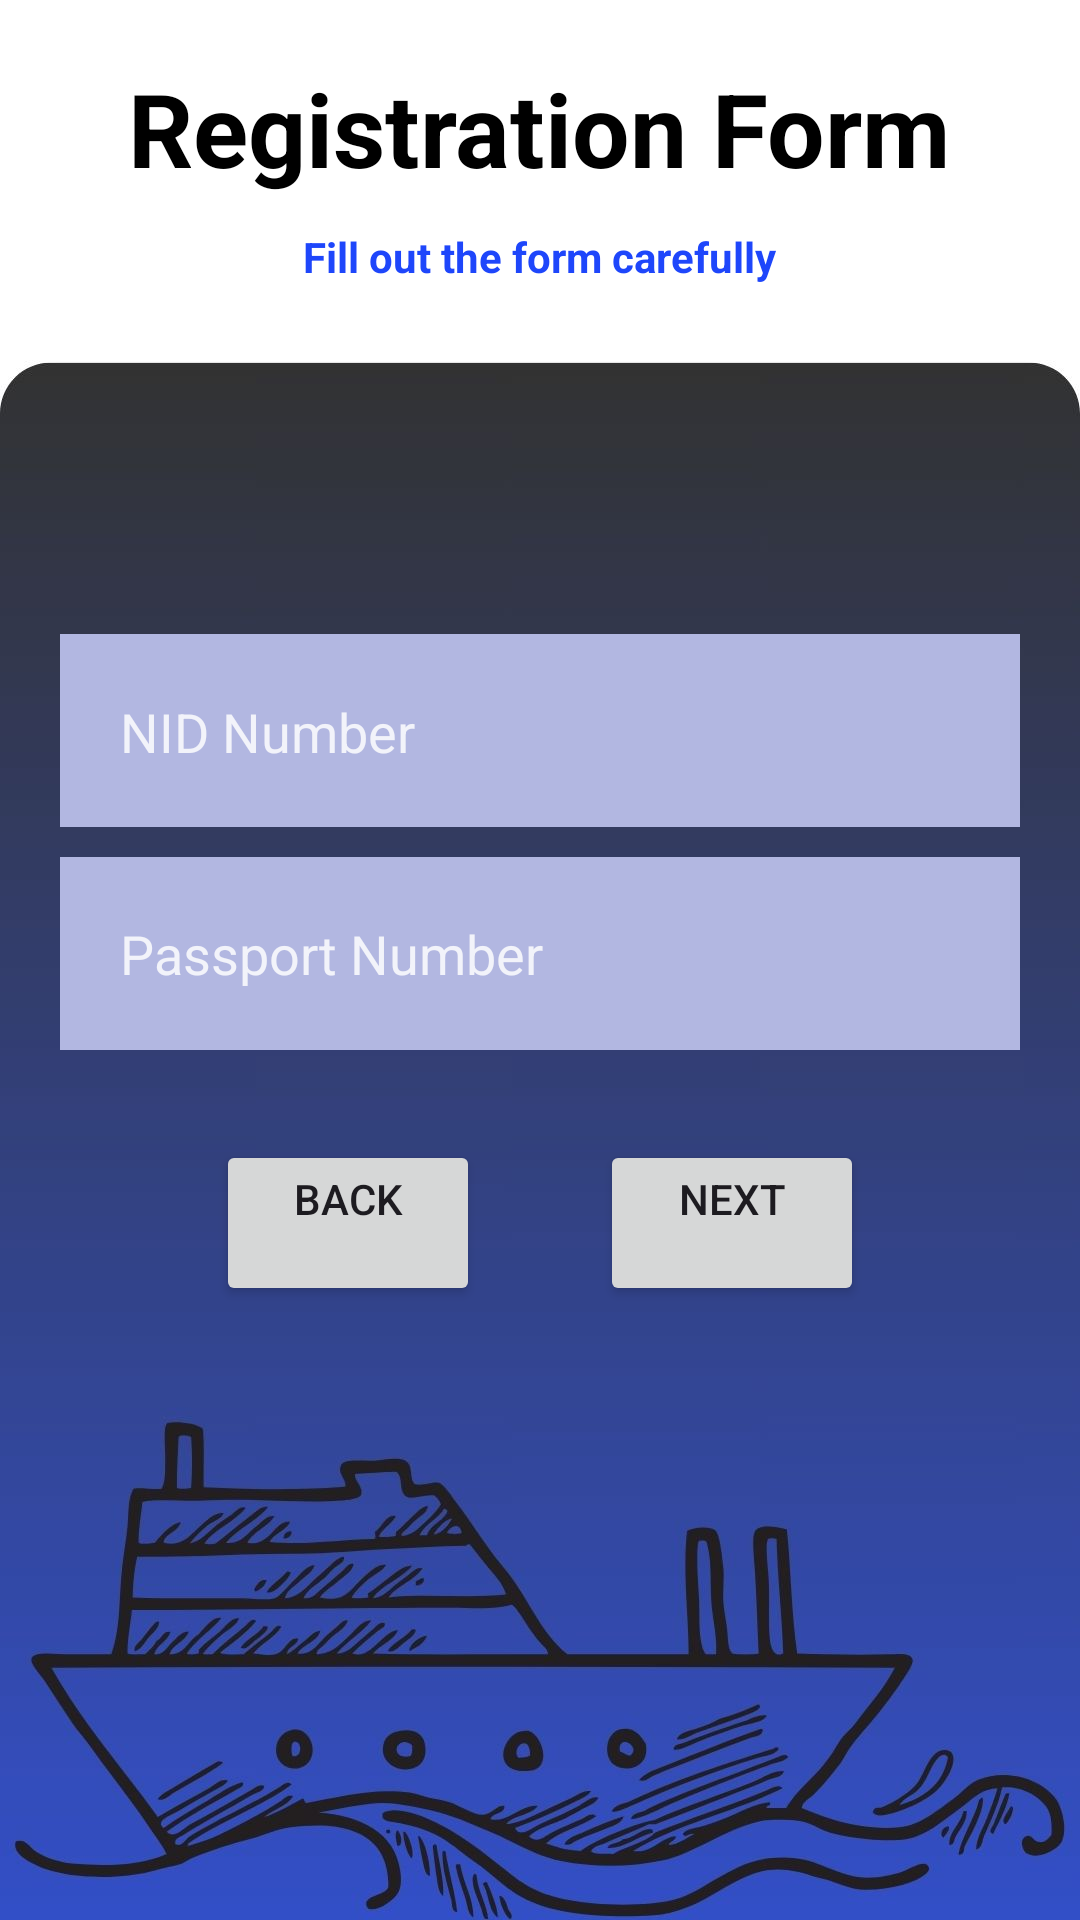

Reconstruct the res/layout file that produces this screen, plus the resources it refers to.
<!-- AndroidManifest.xml: application theme Theme.BDACT -->
<!-- res/layout/activity_registration2.xml -->
<?xml version="1.0" encoding="utf-8"?>
<LinearLayout xmlns:android="http://schemas.android.com/apk/res/android"
    android:layout_width="match_parent"
    android:layout_height="match_parent"
    android:background="@drawable/back2"
    android:orientation="vertical">

    <TextView
        android:id="@+id/registration_form"
        android:layout_width="wrap_content"
        android:layout_height="46dp"
        android:layout_gravity="center_horizontal"
        android:layout_marginTop="20dp"
        android:text="@string/registration_form"
        android:textColor="@color/black"
        android:textSize="34sp"
        android:textStyle="bold" />

    <TextView
        android:id="@+id/fill_msg"
        android:layout_width="wrap_content"
        android:layout_height="wrap_content"
        android:layout_gravity="center_horizontal"
        android:layout_marginTop="10dp"
        android:text="@string/fill_out_the_form_carefully"
        android:textAlignment="center"
        android:textColor="#1E46FB"
        android:textStyle="bold"
        />
    <EditText
        android:id="@+id/nidNumber"
        android:layout_width="match_parent"
        android:layout_height="wrap_content"
        android:layout_marginLeft="20dp"
        android:layout_marginTop="100dp"
        android:layout_marginRight="20dp"
        android:background="#B2B7E1"
        android:ems="10"
        android:hint="@string/nid_number"
        android:inputType="number"
        android:padding="20dp"
        android:textColor="#E6090909"
        android:textColorHint="#D7FEFEFE" />
    <EditText
        android:id="@+id/passportNumber"
        android:layout_width="match_parent"
        android:layout_height="wrap_content"
        android:layout_marginLeft="20dp"
        android:layout_marginTop="10dp"
        android:layout_marginRight="20dp"
        android:background="#B2B7E1"
        android:ems="10"
        android:hint="@string/passport_number"
        android:inputType="text|textCapCharacters"
        android:padding="20dp"
        android:textColor="#E6090909"
        android:textColorHint="#D7FEFEFE" />
    <LinearLayout
        android:layout_width="match_parent"
        android:layout_height="match_parent"
        android:layout_marginLeft="20dp"
        android:layout_marginTop="30dp"
        android:layout_marginRight="20dp"
        android:orientation="horizontal"
        android:gravity="center">

        <Button
            android:id="@+id/backButton"
            android:layout_width="wrap_content"
            android:layout_height="wrap_content"
            android:layout_marginRight="20dp"
            android:layout_gravity="left"
            android:text="@string/back" />

        <Button
            android:id="@+id/nextButton"
            android:layout_width="wrap_content"
            android:layout_height="wrap_content"
            android:layout_marginLeft="20dp"
            android:layout_gravity="right"
            android:text="@string/next" />
    </LinearLayout>
</LinearLayout>
<!-- resources referenced by this layout -->
<resources>
  <color name="black">#FF000000</color>
  <!-- drawable back2: jpg bitmap (drawable, 77022 bytes) -->
  <string name="back">Back\n</string>
  <string name="fill_out_the_form_carefully">Fill out the form carefully\n</string>
  <string name="next">Next\n</string>
  <string name="nid_number">NID Number\n</string>
  <string name="passport_number">Passport Number</string>
  <string name="registration_form">Registration Form\n</string>
  <style name="Theme.BDACT" parent="Base.Theme.BDACT" />
  <style name="Base.Theme.BDACT" parent="Theme.Material3.DayNight.NoActionBar">
          
          
      </style>
</resources>
